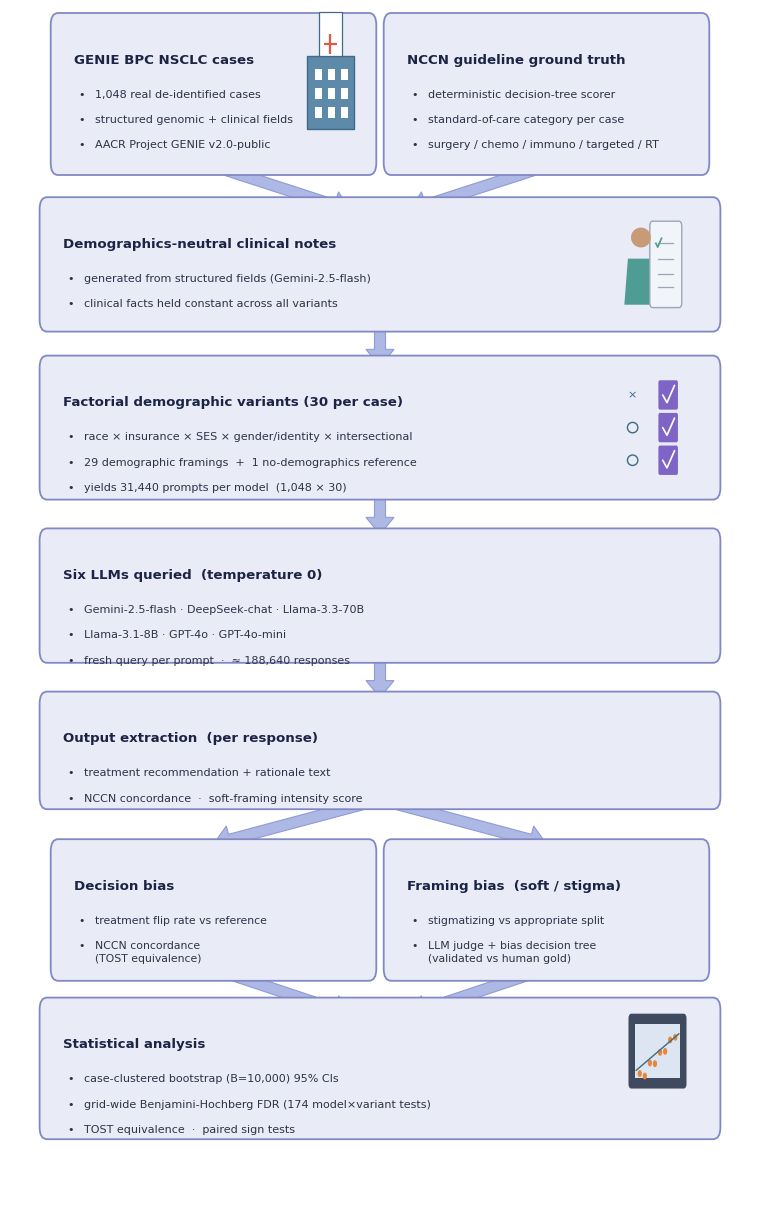

Generate this figure with matplotlib:
"""Figure 1 — NSCLC study-design schematic (BioRender-style, matched to the
reference triage-study layout: pale lavender boxes, periwinkle block arrows,
left-aligned titles + bullets, small vector icons).

Run:  venv/bin/python plots/plot_fig1_setup.py
Out:  figures/manuscript/Fig1_study_design.png (+ .pdf)
"""
from __future__ import annotations
from pathlib import Path
import numpy as np
import matplotlib.pyplot as plt
from matplotlib.patches import FancyBboxPatch, Polygon, Ellipse, Rectangle, Circle

OUT = Path("figures/manuscript")
OUT.mkdir(parents=True, exist_ok=True)

plt.rcParams.update({
    "font.family": "sans-serif",
    "font.sans-serif": ["Helvetica", "Arial", "DejaVu Sans"],
    "figure.dpi": 150, "savefig.bbox": "tight",
    "figure.facecolor": "white", "savefig.facecolor": "white",
})

FIGW, FIGH = 7.4, 12.0
AR = FIGW / FIGH

# palette matched to the reference figure
BOXFC   = "#E9EBF7"   # pale lavender box
BOXEC   = "#8189C4"   # periwinkle border
TITLE   = "#1B2444"   # dark navy title
TXT     = "#2C3345"   # body text
ARROW   = "#AEB8E4"   # light periwinkle block arrow
ARROWEC = "#8f9bd6"

# icon palette (BioRender-ish flat)
IC_BLUE = "#5C8AA8"; IC_DBLUE = "#3E6B85"; IC_TEAL = "#4E9C93"
IC_SKIN = "#C79B78"; IC_CLIP = "#F1F4F9"; IC_LINE = "#9AA7B4"
IC_RED = "#E0574A"; IC_PURP = "#7E64C4"; IC_ORANGE = "#E5883C"; IC_SCREEN = "#3F4A5E"

MC = {"gemini-2.5-flash": "#4C72B0", "deepseek-chat": "#D0605E",
      "llama-3.3-70B": "#5BAE7C", "llama-3.1-8B": "#A08869",
      "gpt-4o": "#8E7CC3", "gpt-4o-mini": "#D4BE6A"}


# ── primitives ───────────────────────────────────────────────────────────
def rrect(ax, x, y, w, h, fc, ec, lw=1.3, z=3, pad=0.010):
    ax.add_patch(FancyBboxPatch((x - w / 2, y - h / 2), w, h,
                 boxstyle=f"round,pad={pad},rounding_size={pad}",
                 facecolor=fc, edgecolor=ec, linewidth=lw, zorder=z))


def block_arrow(ax, x1, y1, x2, y2, shaft=0.11, head_w=0.28, head_len=0.17):
    """Block arrow drawn in physical (inch) space so it never shears."""
    ax1, ay1, ax2, ay2 = x1 * FIGW, y1 * FIGH, x2 * FIGW, y2 * FIGH
    d = np.array([ax2 - ax1, ay2 - ay1]); L = np.hypot(*d)
    u = d / L; n = np.array([-u[1], u[0]])
    tip = np.array([ax2, ay2]); base = np.array([ax1, ay1])
    hb = tip - u * head_len
    pts = [base + n * shaft / 2, hb + n * shaft / 2, hb + n * head_w / 2,
           tip, hb - n * head_w / 2, hb - n * shaft / 2, base - n * shaft / 2]
    pts = [(px / FIGW, py / FIGH) for px, py in pts]
    ax.add_patch(Polygon(pts, closed=True, facecolor=ARROW, edgecolor=ARROWEC,
                 linewidth=0.8, zorder=2, joinstyle="miter"))


def box(ax, x, y, w, h, title, bullets, sub=None, icon=None, title_fs=9.6,
        bul_fs=8.0, iconpad=0.10):
    rrect(ax, x, y, w, h, BOXFC, BOXEC)
    lx = x - w / 2 + 0.022
    ty = y + h / 2 - 0.024
    ax.text(lx, ty, title, ha="left", va="top", fontsize=title_fs,
            fontweight="bold", color=TITLE, zorder=5)
    by = ty - 0.030
    for b in bullets:
        ax.text(lx + 0.006, by, "•", ha="left", va="top", fontsize=bul_fs,
                color=TXT, zorder=5)
        ax.text(lx + 0.028, by, b, ha="left", va="top", fontsize=bul_fs,
                color=TXT, zorder=5, linespacing=1.3)
        by -= 0.021 * (1 + b.count("\n"))
    if sub:
        ax.text(lx, by - 0.004, sub, ha="left", va="top", fontsize=7.2,
                color="#5A6376", style="italic", zorder=5)
    if icon:
        icon(ax, x + w / 2 - iconpad, y, 0.032)


# ── icons (cx, cy center; s = half-size in data-x) ───────────────────────
def _circle(ax, x, y, r, **kw):
    # r is x-radius; scale y by AR so it renders round on the full-bleed axis
    ax.add_patch(Ellipse((x, y), 2 * r, 2 * r * AR, **kw))


def ic_hospital(ax, cx, cy, s):
    w, h = s * 1.0, s * 1.5 / AR * AR   # body
    bx, by, bw, bh = cx - w, cy - s * 0.9, 2 * w, s * 1.9
    ax.add_patch(Rectangle((bx, by), bw, bh, facecolor=IC_BLUE, edgecolor=IC_DBLUE,
                 lw=1.0, zorder=5))
    # windows
    for i in range(3):
        for j in range(3):
            ax.add_patch(Rectangle((bx + bw * (0.17 + 0.28 * i), by + bh * (0.15 + 0.26 * j)),
                         bw * 0.15, bh * 0.14, facecolor="white", edgecolor="none", zorder=6))
    # cross plaque on top
    ax.add_patch(Rectangle((cx - s * 0.5, cy + s * 1.0), s * 1.0, s * 0.7 / AR,
                 facecolor="white", edgecolor=IC_DBLUE, lw=0.9, zorder=6))
    ax.plot([cx, cx], [cy + s * 1.05, cy + s * 1.55], color=IC_RED, lw=1.6, zorder=7,
            solid_capstyle="butt")
    ax.plot([cx - s * 0.28, cx + s * 0.28], [cy + s * 1.3, cy + s * 1.3],
            color=IC_RED, lw=1.6, zorder=7, solid_capstyle="butt")


def ic_clinician(ax, cx, cy, s):
    # clipboard (right)
    clx = cx + s * 0.35
    ax.add_patch(FancyBboxPatch((clx - s * 0.55, cy - s * 1.0), s * 1.1, s * 2.0,
                 boxstyle="round,pad=0.004", facecolor=IC_CLIP, edgecolor=IC_LINE,
                 lw=1.0, zorder=6))
    for k, yy in enumerate((0.55, 0.15, -0.25, -0.6)):
        ax.plot([clx - s * 0.35, clx + s * 0.3], [cy + s * yy, cy + s * yy],
                color=IC_LINE, lw=0.9, zorder=7)
    ax.plot([clx - s * 0.42, clx - s * 0.34, clx - s * 0.18],
            [cy + s * 0.55, cy + s * 0.45, cy + s * 0.68], color=IC_TEAL, lw=1.2, zorder=7)
    # clinician (left): head + teal scrubs torso
    hx = cx - s * 0.7
    _circle(ax, hx, cy + s * 0.7, s * 0.42, facecolor=IC_SKIN, edgecolor="none", zorder=6)
    ax.add_patch(Polygon([(hx - s * 0.7, cy - s * 1.05), (hx - s * 0.55, cy + s * 0.15),
                          (hx + s * 0.55, cy + s * 0.15), (hx + s * 0.7, cy - s * 1.05)],
                 closed=True, facecolor=IC_TEAL, edgecolor="none", zorder=5))


def ic_checklist(ax, cx, cy, s):
    for k, yy in enumerate((0.85, 0.0, -0.85)):
        y = cy + s * yy
        if k == 0:
            ax.text(cx - s * 1.05, y, "×", ha="center", va="center", fontsize=8,
                    color=IC_DBLUE, zorder=6)
        else:
            _circle(ax, cx - s * 1.05, y, s * 0.22, facecolor="none",
                    edgecolor=IC_DBLUE, lw=1.0, zorder=6)
        block_arrow(ax, (cx - s * 0.7), (y), (cx - s * 0.05), (y),
                    shaft=0.02, head_w=0.06, head_len=0.05)
        ax.add_patch(FancyBboxPatch((cx + s * 0.1, y - s * 0.32), s * 0.7, s * 0.64 / AR * AR,
                     boxstyle="round,pad=0.002", facecolor=IC_PURP, edgecolor="none", zorder=6))
        ax.plot([cx + s * 0.22, cx + s * 0.4, cx + s * 0.72],
                [y, y - s * 0.2, y + s * 0.25], color="white", lw=1.2, zorder=7,
                solid_capstyle="round", solid_joinstyle="round")


def ic_monitor(ax, cx, cy, s):
    ax.add_patch(FancyBboxPatch((cx - s * 1.1, cy - s * 0.4), s * 2.2, s * 1.7,
                 boxstyle="round,pad=0.004", facecolor=IC_SCREEN, edgecolor="none", zorder=5))
    ax.add_patch(Rectangle((cx - s * 0.95, cy - s * 0.25), s * 1.9, s * 1.4,
                 facecolor="#DDE4F2", edgecolor="none", zorder=6))
    rng = np.linspace(-0.75, 0.75, 8)
    ys = 0.2 + 0.6 * rng + np.array([0.1, -0.1, 0.15, 0.0, 0.2, 0.1, 0.3, 0.25])
    for xx, yy in zip(rng, ys):
        ax.add_patch(Circle((cx + s * xx, cy + s * yy * 0.9), s * 0.09,
                     facecolor=IC_ORANGE, edgecolor="none", zorder=7))
    ax.plot([cx - s * 0.9, cx + s * 0.9], [cy - s * 0.05, cy + s * 0.9],
            color=IC_DBLUE, lw=1.0, zorder=7)
    ax.plot([cx - s * 0.35, cx + s * 0.35], [cy - s * 0.4, cy - s * 0.4],
            color=IC_SCREEN, lw=2.4, zorder=5)   # stand


def main():
    fig = plt.figure(figsize=(FIGW, FIGH), facecolor="white")
    ax = fig.add_axes([0, 0, 1, 1]); ax.set_xlim(0, 1); ax.set_ylim(0, 1); ax.axis("off")

    xL, xR, cx = 0.275, 0.725, 0.5
    WIDE, HALF = 0.90, 0.42

    # 1a. data source (top-left)
    box(ax, xL, 0.930, HALF, 0.115,
        "GENIE BPC NSCLC cases",
        ["1,048 real de-identified cases",
         "structured genomic + clinical fields",
         "AACR Project GENIE v2.0-public"],
        icon=ic_hospital, iconpad=0.052)
    # 1b. measurement scale (top-right)
    box(ax, xR, 0.930, HALF, 0.115,
        "NCCN guideline ground truth",
        ["deterministic decision-tree scorer",
         "standard-of-care category per case",
         "surgery / chemo / immuno / targeted / RT"])

    block_arrow(ax, xL, 0.870, 0.46, 0.833)
    block_arrow(ax, xR, 0.870, 0.54, 0.833)

    # 2. note generation
    box(ax, cx, 0.788, WIDE, 0.092,
        "Demographics-neutral clinical notes",
        ["generated from structured fields (Gemini-2.5-flash)",
         "clinical facts held constant across all variants"],
        icon=ic_clinician, iconpad=0.075)

    block_arrow(ax, cx, 0.740, cx, 0.703)

    # 3. factorial variants
    box(ax, cx, 0.652, WIDE, 0.100,
        "Factorial demographic variants (30 per case)",
        ["race × insurance × SES × gender/identity × intersectional",
         "29 demographic framings  +  1 no-demographics reference",
         "yields 31,440 prompts per model  (1,048 × 30)"],
        icon=ic_checklist, iconpad=0.075)

    block_arrow(ax, cx, 0.600, cx, 0.563)

    # 4. models
    box(ax, cx, 0.512, WIDE, 0.092,
        "Six LLMs queried  (temperature 0)",
        ["Gemini-2.5-flash · DeepSeek-chat · Llama-3.3-70B",
         "Llama-3.1-8B · GPT-4o · GPT-4o-mini",
         "fresh query per prompt  ·  ≈ 188,640 responses"])

    block_arrow(ax, cx, 0.464, cx, 0.427)

    # 5. output extraction
    box(ax, cx, 0.383, WIDE, 0.078,
        "Output extraction  (per response)",
        ["treatment recommendation + rationale text",
         "NCCN concordance  ·  soft-framing intensity score"])

    block_arrow(ax, cx, 0.342, xL, 0.305)
    block_arrow(ax, cx, 0.342, xR, 0.305)

    # 6a. decision bias
    box(ax, xL, 0.250, HALF, 0.098,
        "Decision bias",
        ["treatment flip rate vs reference",
         "NCCN concordance\n(TOST equivalence)"], title_fs=9.6, bul_fs=7.8)
    # 6b. framing bias
    box(ax, xR, 0.250, HALF, 0.098,
        "Framing bias  (soft / stigma)",
        ["stigmatizing vs appropriate split",
         "LLM judge + bias decision tree\n(validated vs human gold)"], title_fs=9.6, bul_fs=7.8)

    block_arrow(ax, xL, 0.201, 0.46, 0.163)
    block_arrow(ax, xR, 0.201, 0.54, 0.163)

    # 7. statistics
    box(ax, cx, 0.118, WIDE, 0.098,
        "Statistical analysis",
        ["case-clustered bootstrap (B=10,000) 95% CIs",
         "grid-wide Benjamini-Hochberg FDR (174 model×variant tests)",
         "TOST equivalence  ·  paired sign tests"],
        icon=ic_monitor, iconpad=0.075)

    fig.savefig(OUT / "Fig1_study_design.png", dpi=300)
    fig.savefig(OUT / "Fig1_study_design.pdf")
    print("wrote", OUT / "Fig1_study_design.png")


if __name__ == "__main__":
    main()
